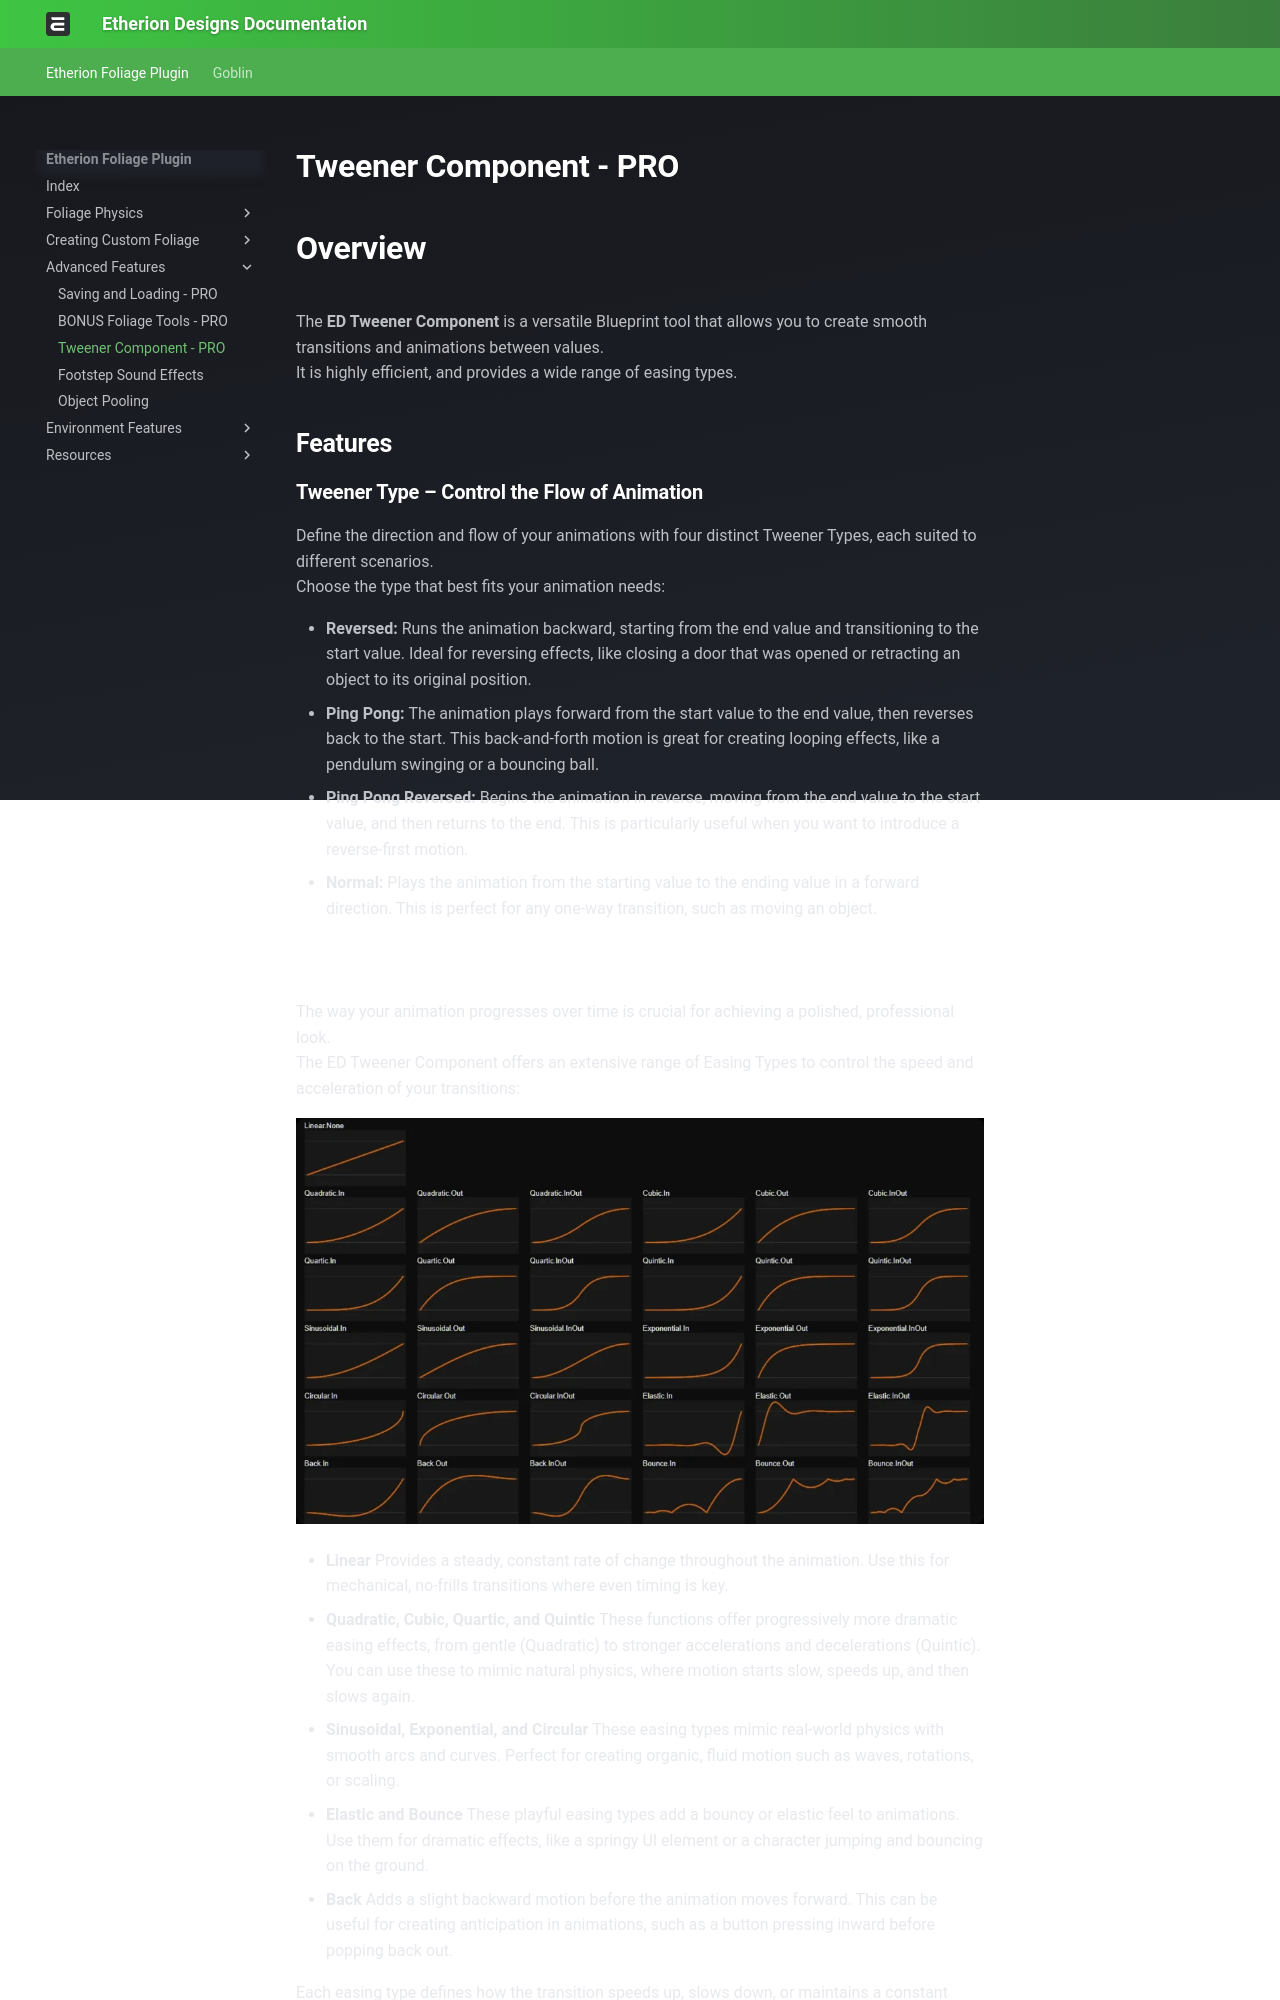

repository: justindavis3d/etherion-docs · page: Advanced Features/3 Tweener Component - PRO/index.html · generator: mkdocs

# Tweener Component - PRO
# Overview

The **ED Tweener Component** is a versatile Blueprint tool that allows you to create smooth transitions and animations between values.  
It is highly efficient, and provides a wide range of easing types.

## Features

### **Tweener Type – Control the Flow of Animation** 

Define the direction and flow of your animations with four distinct Tweener Types, each suited to different scenarios.  
Choose the type that best fits your animation needs:

- **Reversed:** Runs the animation backward, starting from the end value and transitioning to the start value. Ideal for reversing effects, like closing a door that was opened or retracting an object to its original position.
- **Ping Pong:** The animation plays forward from the start value to the end value, then reverses back to the start. This back-and-forth motion is great for creating looping effects, like a pendulum swinging or a bouncing ball.
- **Ping Pong Reversed:** Begins the animation in reverse, moving from the end value to the start value, and then returns to the end. This is particularly useful when you want to introduce a reverse-first motion.
- **Normal:** Plays the animation from the starting value to the ending value in a forward direction. This is perfect for any one-way transition, such as moving an object.
